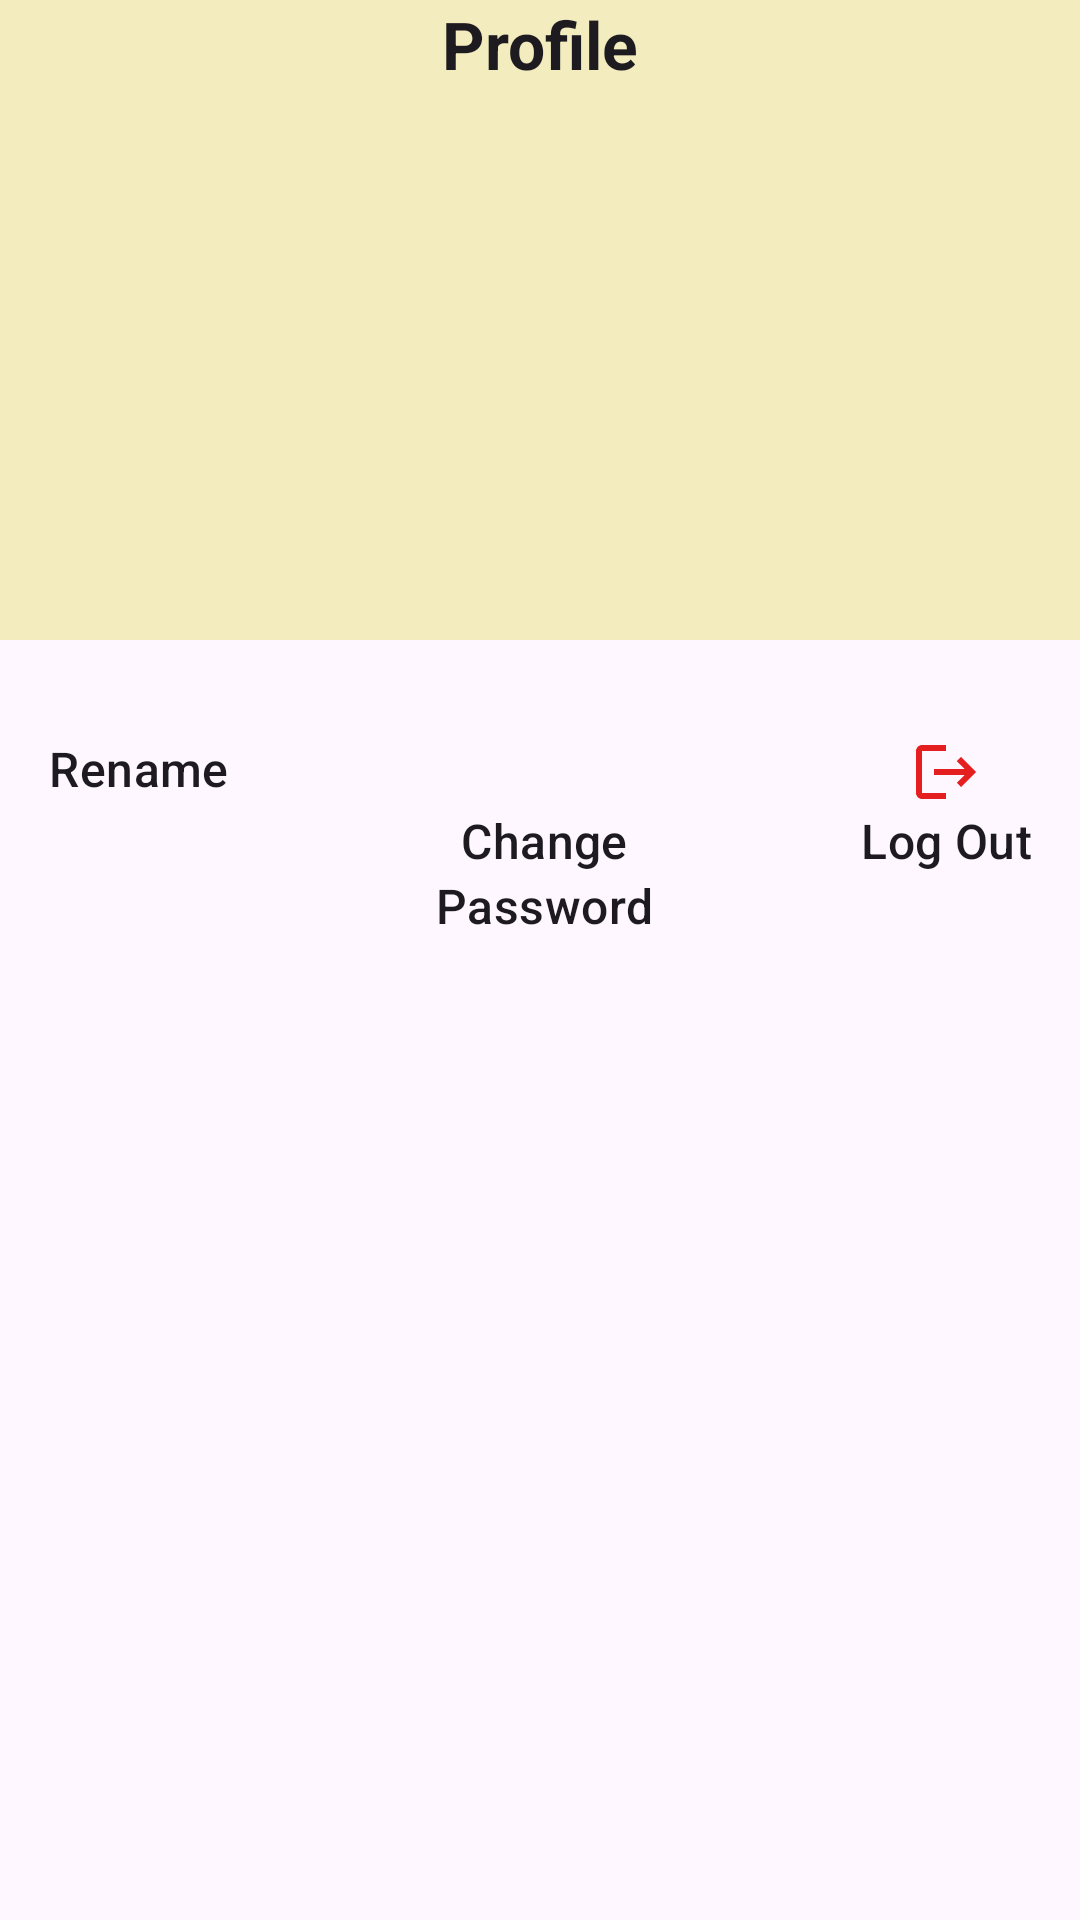

Write the Android layout XML for this screen, with the resource values it uses.
<!-- AndroidManifest.xml: application theme Theme.FoodAppChallenge3 -->
<!-- res/layout/fragment_profile.xml -->
<?xml version="1.0" encoding="utf-8"?>
<androidx.constraintlayout.widget.ConstraintLayout xmlns:android="http://schemas.android.com/apk/res/android"
    xmlns:app="http://schemas.android.com/apk/res-auto"
    xmlns:tools="http://schemas.android.com/tools"
    android:layout_width="match_parent"
    android:layout_height="match_parent"
    tools:context=".presentation.profile.FragmentProfile">

    <androidx.constraintlayout.widget.ConstraintLayout
        android:id="@+id/cl_header"
        android:layout_width="match_parent"
        android:layout_height="wrap_content"
        android:background="@color/yellow"
        app:layout_constraintStart_toStartOf="parent"
        app:layout_constraintTop_toTopOf="parent">

        <TextView
            android:id="@+id/tv_profile"
            style="@style/TextAppearance.Material3.TitleLarge"
            android:layout_width="wrap_content"
            android:layout_height="wrap_content"
            android:text="@string/txt_profile"
            android:textStyle="bold"
            app:layout_constraintEnd_toEndOf="parent"
            app:layout_constraintStart_toStartOf="parent"
            app:layout_constraintTop_toTopOf="parent" />

        
        <ImageView
            android:id="@+id/profilePicture"
            android:layout_width="160dp"
            android:layout_height="160dp"
            android:layout_below="@id/tv_profile"
            android:layout_centerHorizontal="true"
            android:layout_marginVertical="24dp"
            android:contentDescription="@string/iv_profile_picture"
            android:src="@drawable/iv_icon_profile_pict"
            app:layout_constraintEnd_toEndOf="parent"
            app:layout_constraintStart_toStartOf="parent"
            app:layout_constraintTop_toBottomOf="@id/tv_profile" />
    </androidx.constraintlayout.widget.ConstraintLayout>

    <include
        android:id="@+id/layout_form"
        layout="@layout/layout_user_form"
        android:layout_width="match_parent"
        android:layout_height="wrap_content"
        android:layout_margin="16dp"
        app:layout_constraintTop_toBottomOf="@id/cl_header" />

    <LinearLayout
        android:id="@+id/ll_update_profile"
        android:layout_marginVertical="16dp"
        android:layout_width="wrap_content"
        android:layout_marginHorizontal="16dp"
        android:layout_height="wrap_content"
        android:orientation="vertical"
        android:weightSum="2"
        app:layout_constraintStart_toStartOf="parent"
        app:layout_constraintTop_toBottomOf="@id/layout_form">

        <ImageView
            android:id="@+id/btn_change_profile"
            android:layout_width="wrap_content"
            android:layout_height="wrap_content"
            android:layout_gravity="center"
            android:src="@drawable/ic_edit_pen"
            tools:ignore="ContentDescription" />

        <TextView
            style="@style/TextAppearance.Material3.TitleMedium"
            android:layout_width="wrap_content"
            android:layout_height="wrap_content"
            android:text="@string/txt_rename"
            android:textAlignment="center" />

        <com.google.android.material.progressindicator.CircularProgressIndicator
            android:id="@+id/pb_change_profile_loading"
            android:layout_width="match_parent"
            android:layout_height="wrap_content"
            android:layout_gravity="center"
            android:indeterminate="true"
            android:visibility="gone" />
    </LinearLayout>

    <LinearLayout
        android:id="@+id/ll_change_password"
        android:layout_width="wrap_content"
        android:layout_height="wrap_content"
        android:gravity="center"
        android:layout_marginVertical="16dp"
        android:orientation="vertical"
        app:layout_constraintStart_toEndOf="@id/ll_update_profile"
        app:layout_constraintEnd_toStartOf="@id/ll_logout"
        app:layout_constraintTop_toBottomOf="@id/layout_form">

        <ImageView
            android:id="@+id/btn_change_password"
            android:layout_width="24dp"
            android:layout_height="24dp"
            android:src="@drawable/ic_password"
            tools:ignore="ContentDescription,ImageContrastCheck" />

        <TextView
            style="@style/TextAppearance.Material3.TitleMedium"
            android:layout_width="wrap_content"
            android:layout_height="wrap_content"
            android:text="@string/txt_change"
            android:textAlignment="center" />
        <TextView
            style="@style/TextAppearance.Material3.TitleMedium"
            android:layout_width="wrap_content"
            android:layout_height="wrap_content"
            android:text="@string/txt_password"
            android:textAlignment="center" />

        <com.google.android.material.progressindicator.CircularProgressIndicator
            android:id="@+id/pb_change_password_loading"
            android:layout_width="match_parent"
            android:layout_height="wrap_content"
            android:layout_gravity="center"
            android:indeterminate="true"
            android:visibility="gone" />
    </LinearLayout>
<LinearLayout
    android:id="@+id/ll_logout"
    android:layout_width="wrap_content"
    android:layout_marginVertical="16dp"
    android:layout_marginHorizontal="16dp"
    android:layout_height="wrap_content"
    android:orientation="vertical"
    app:layout_constraintEnd_toEndOf="parent"
    app:layout_constraintTop_toBottomOf="@id/layout_form"
    tools:ignore="UseCompoundDrawables">
    <ImageView
        android:id="@+id/btn_logout"
        android:layout_width="wrap_content"
        android:layout_height="wrap_content"
        android:layout_gravity="center"
        android:src="@drawable/iv_logout"
        app:layout_constraintEnd_toEndOf="parent"
        app:layout_constraintTop_toBottomOf="@id/layout_form"
        tools:ignore="ContentDescription" />
    <TextView
        style="@style/TextAppearance.Material3.TitleMedium"
        android:layout_width="wrap_content"
        android:layout_height="wrap_content"
        android:text="@string/txt_logout"
        android:textAlignment="center" />
</LinearLayout>
</androidx.constraintlayout.widget.ConstraintLayout>
<!-- res/layout/layout_user_form.xml (included above) -->
<?xml version="1.0" encoding="utf-8"?>
<LinearLayout xmlns:android="http://schemas.android.com/apk/res/android"
    xmlns:app="http://schemas.android.com/apk/res-auto"
    xmlns:tools="http://schemas.android.com/tools"
    android:layout_width="match_parent"
    android:layout_height="wrap_content"
    android:orientation="vertical"
    tools:context=".presentation.register.RegisterActivity">

    <com.google.android.material.textfield.TextInputLayout
        android:id="@+id/til_name"
        android:layout_width="match_parent"
        android:layout_height="wrap_content"
        android:visibility="gone"
        tools:visibility="visible">

        <com.google.android.material.textfield.TextInputEditText
            android:id="@+id/et_name"
            android:layout_width="match_parent"
            android:layout_height="wrap_content"
            android:hint="@string/txt_name"
            android:textColorHint="#546E7A"
            tools:ignore="TextContrastCheck,VisualLintTextFieldSize" />

    </com.google.android.material.textfield.TextInputLayout>

    <com.google.android.material.textfield.TextInputLayout
        android:id="@+id/til_email"
        android:layout_width="match_parent"
        android:layout_height="wrap_content"
        android:layout_marginTop="8dp"
        android:visibility="gone"
        tools:visibility="visible">

        <com.google.android.material.textfield.TextInputEditText
            android:id="@+id/et_email"
            android:layout_width="match_parent"
            android:layout_height="wrap_content"
            android:hint="@string/txt_email"
            android:inputType="textEmailAddress"
            android:textColorHint="#546E7A"
            tools:ignore="TextContrastCheck,VisualLintTextFieldSize" />

    </com.google.android.material.textfield.TextInputLayout>

    <com.google.android.material.textfield.TextInputLayout
        android:id="@+id/til_password"
        android:layout_width="match_parent"
        android:layout_height="wrap_content"
        android:layout_marginTop="8dp"
        android:visibility="gone"
        app:passwordToggleEnabled="true"
        tools:visibility="visible">

        <com.google.android.material.textfield.TextInputEditText
            android:id="@+id/et_password"
            android:layout_width="match_parent"
            android:layout_height="wrap_content"
            android:hint="@string/txt_password"
            android:inputType="textPassword"
            tools:ignore="TextContrastCheck,VisualLintTextFieldSize" />

    </com.google.android.material.textfield.TextInputLayout>

    <com.google.android.material.textfield.TextInputLayout
        android:id="@+id/til_confirm_password"
        android:layout_width="match_parent"
        android:layout_height="wrap_content"
        android:layout_marginTop="8dp"
        android:visibility="gone"
        app:passwordToggleEnabled="true"
        tools:visibility="visible">

        <com.google.android.material.textfield.TextInputEditText
            android:id="@+id/et_confirm_password"
            android:layout_width="match_parent"
            android:layout_height="wrap_content"
            android:hint="@string/txt_confirm_password"
            android:inputType="textPassword"
            tools:ignore="TextContrastCheck,VisualLintTextFieldSize" />

    </com.google.android.material.textfield.TextInputLayout>

</LinearLayout>
<!-- resources referenced by this layout -->
<resources>
  <color name="yellow">#F2ECBE</color>
  <!-- drawable iv_logout (drawable) -->
  <vector android:autoMirrored="true" android:height="24dp"
      android:tint="#E51F1F" android:viewportHeight="24"
      android:viewportWidth="24" android:width="24dp" xmlns:android="http://schemas.android.com/apk/res/android">
      <path android:fillColor="@android:color/white" android:pathData="M17,7l-1.41,1.41L18.17,11H8v2h10.17l-2.58,2.58L17,17l5,-5zM4,5h8V3H4c-1.1,0 -2,0.9 -2,2v14c0,1.1 0.9,2 2,2h8v-2H4V5z"/>
  </vector>
  <string name="iv_profile_picture">Profile Picture</string>
  <string name="txt_change">Change</string>
  <string name="txt_confirm_password">Confirm Password</string>
  <string name="txt_email">Email</string>
  <string name="txt_logout">Log Out</string>
  <string name="txt_name">Name</string>
  <string name="txt_password">Password</string>
  <string name="txt_profile">Profile</string>
  <string name="txt_rename">Rename</string>
  <style name="Theme.FoodAppChallenge3" parent="Base.Theme.FoodAppChallenge3" />
  <style name="Base.Theme.FoodAppChallenge3" parent="Theme.Material3.DayNight.NoActionBar">
          
      </style>
</resources>
